Run: headless pygame with SDL's dummy video driver; simulated clock (each Clock.tick advances the game by its frame time, no real sleeping); random seed 0; keys injected as events and as key.get_pressed() state; no mouse input.
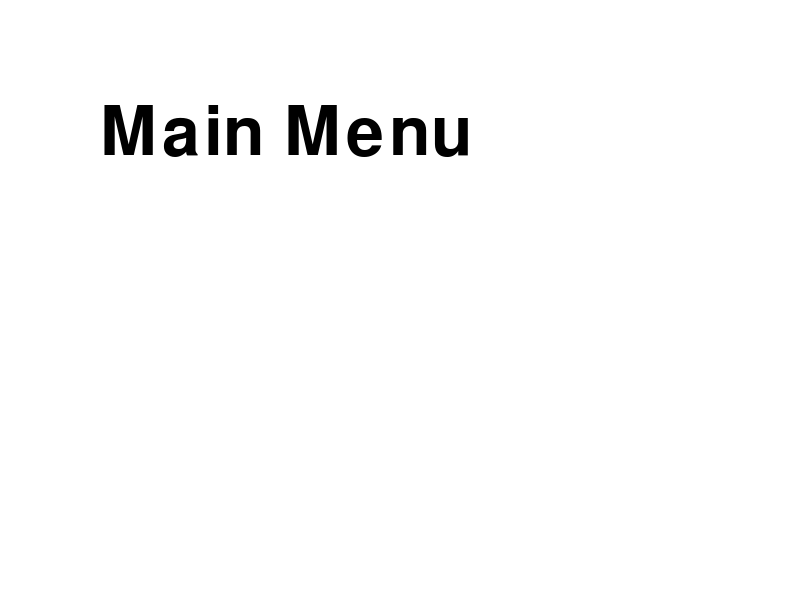
Frame 1 of 4 · flips 1–60 · no input
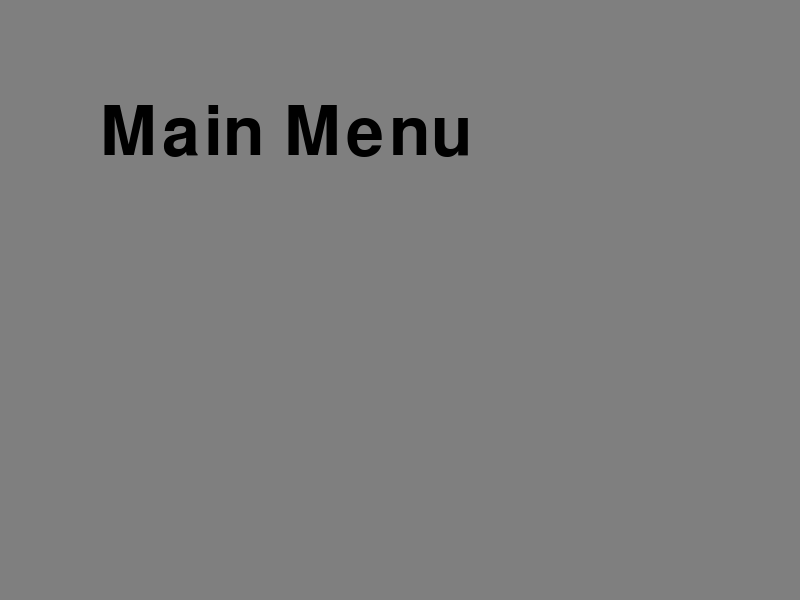
Frame 2 of 4 · flips 61–180 · tapped SPACE, RETURN · held RIGHT (→), D
Frame 3 of 4 · flips 181–300 · held DOWN (↓), S · screen unchanged from frame 2, image omitted
Frame 4 of 4 · flips 301–420 · held LEFT (←), A, UP (↑), W · screen unchanged from frame 3, image omitted

The pygame program that drew these frames:

import pygame as pg

pg.init()
pg.mixer.init()

WIDTH, HEIGHT = 800, 600

class Tools:
    def text_surface(text: str, size: int, color: tuple[int, int, int]) -> pg.Surface:
        font = pg.font.Font(None, size)
        return font.render(text, True, color)
    

class Main:
    def __init__(self):
        self.screen = pg.display.set_mode((WIDTH, HEIGHT))
        self.clock = pg.time.Clock()
        self.running = True
        self.scene = MainMenu(self)

    def run(self):
        while self.running:
            events = pg.event.get()
            for event in events:
                if event.type == pg.QUIT:
                    self.running = False
                    break
            self.scene.update(events)
            self.clock.tick(60)
            pg.display.flip()
            

class Scene:
    def __init__(self, main: Main):
        self.main = main
        self.event_block = True
        self.overlays = []

    def update(self, events: list[pg.event.Event]):
        self.process()
        for overlay in self.overlays:
            overlay_surface =overlay.update()
            self.main.screen.blit(overlay_surface, (0, 0))

        for overlay in reversed(self.overlays):
            event_block = overlay.event(events)
            if event_block:
                break
        else:
            self.event(events)

    def process(self):
        pass

    def event(self, event_list: list):
        pass


class Overlay:
    def __init__(self, root_scene: Scene):
        self.root_scene = root_scene
        self.event_block = True
    
    def update(self) -> pg.Surface:
        """
        オーバーレイの更新メソッド
        Returns:
            pg.Surface: オーバーレイのSurface
        """

    def event(self, event_list) -> bool: # Trueで以降のイベントをブロック
        pass

    def close(self):
        self.root_scene.overlays.remove(self)


class MainMenu(Scene):
    def process(self):
        screen = self.main.screen
        screen.fill((255, 255, 255))
        screen.blit(Tools.text_surface("Main Menu", 100, (0, 0, 0)), (100, 100))
    
    def event(self, event_list: list[pg.event.Event]):
        for event in event_list:
            if event.type == pg.KEYDOWN:
                if event.key == pg.K_SPACE:
                    self.overlays.append(PauseMenu(self))
                if event.key == pg.K_a:
                    print("aaa")

class PauseMenu(Overlay):
    def update(self):
        screen = pg.Surface((WIDTH, HEIGHT))
        bg = pg.Surface((WIDTH, HEIGHT))
        bg.fill((0, 0, 0))
        bg.set_alpha(128)
        screen.blit(bg, (0, 0))

        text = Tools.text_surface("Pause Menu", 100, (255, 255, 255))
        screen.blit(text, (100, 100))
        return bg
    
    def event(self, event_list):
        for event in event_list:
            if event.type == pg.KEYDOWN:
                if event.key == pg.K_SPACE:
                    self.close()
                if event.key == pg.K_a:
                    print("overlay")
        return self.event_block


if __name__ == "__main__":
    main = Main()
    main.run()
    pg.quit()
